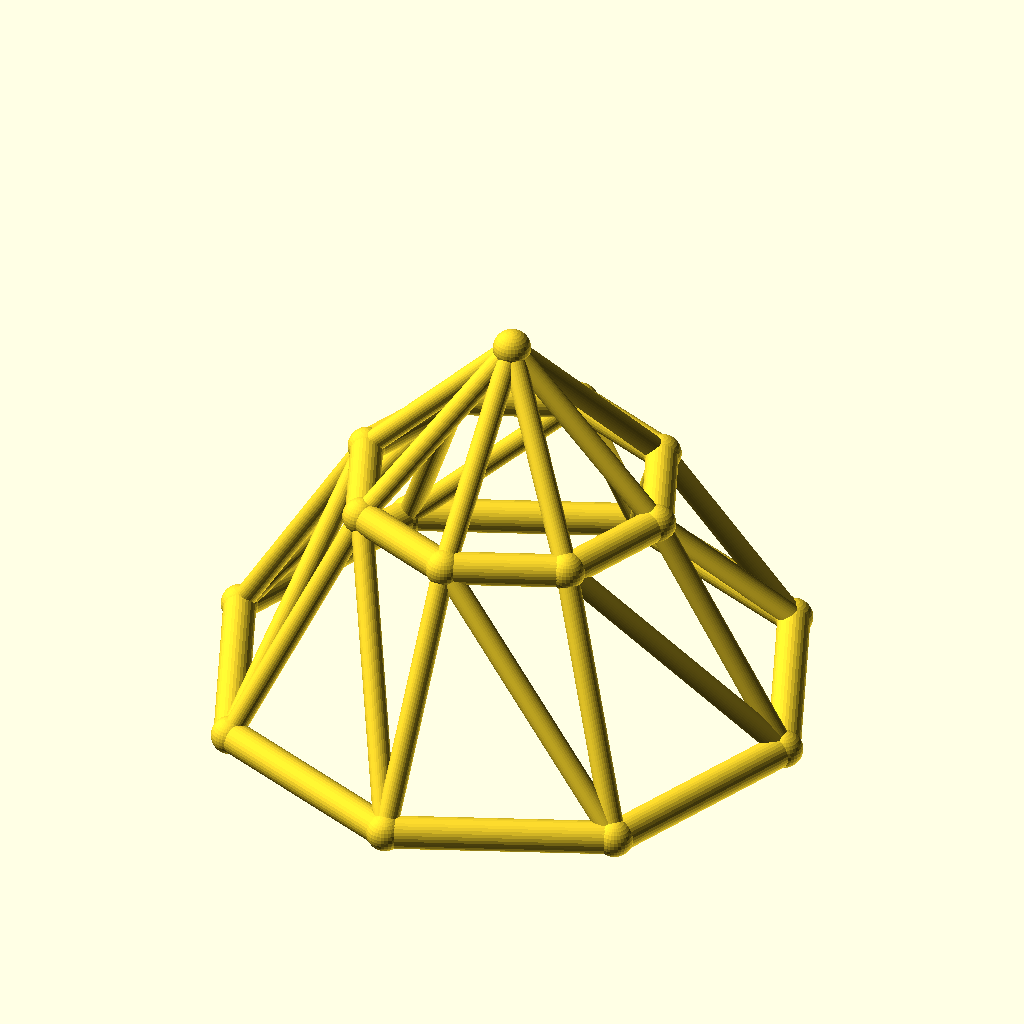
Cell 1: the model at its default parameters.
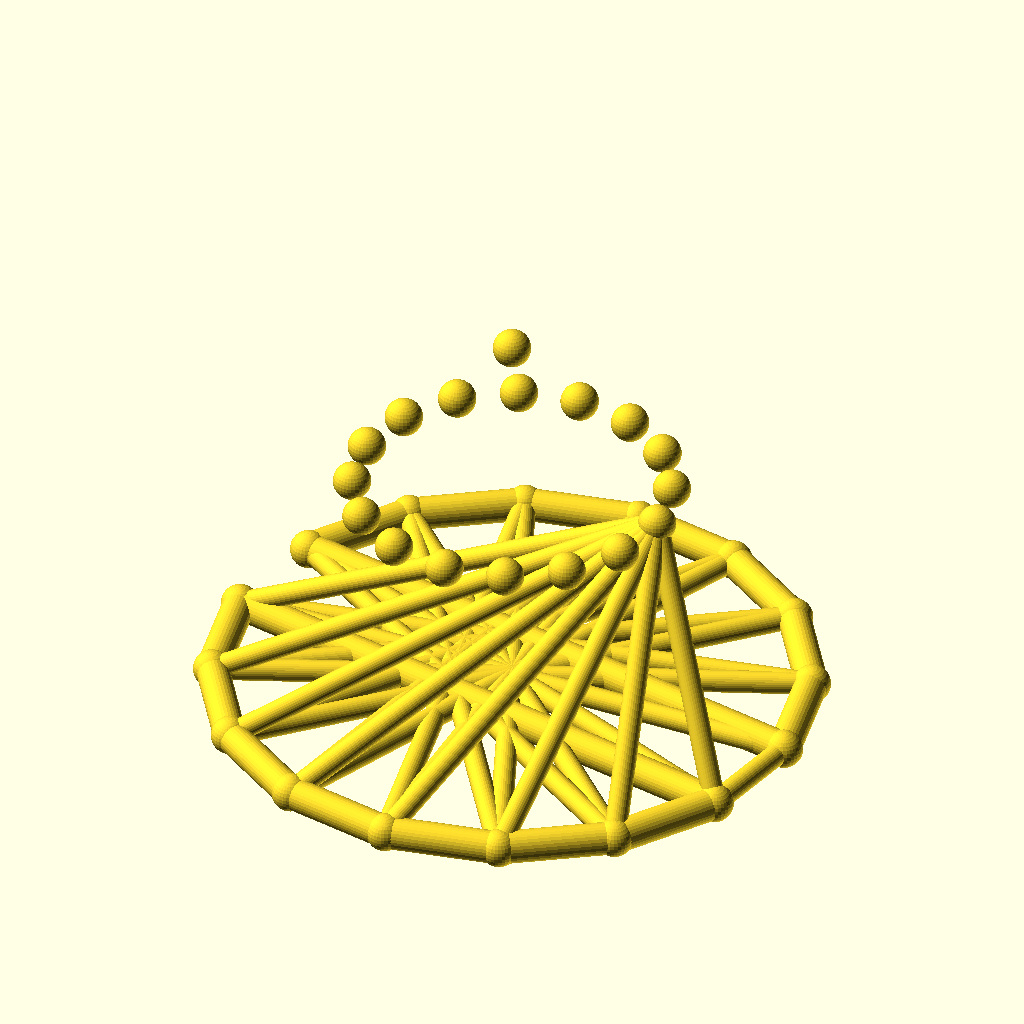
Cell 2: sides = 16 (everything else at default).
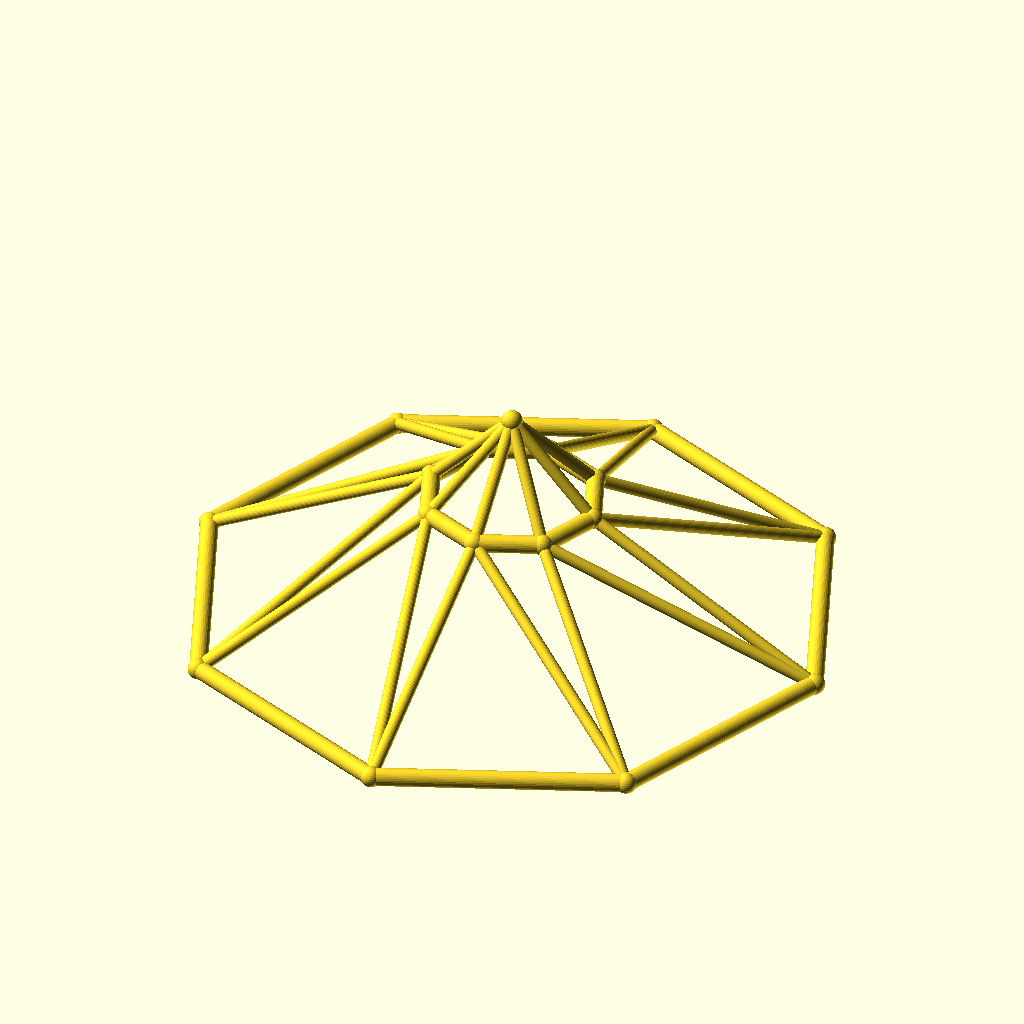
Cell 3 — base_r set to 90, the other parameters unchanged.
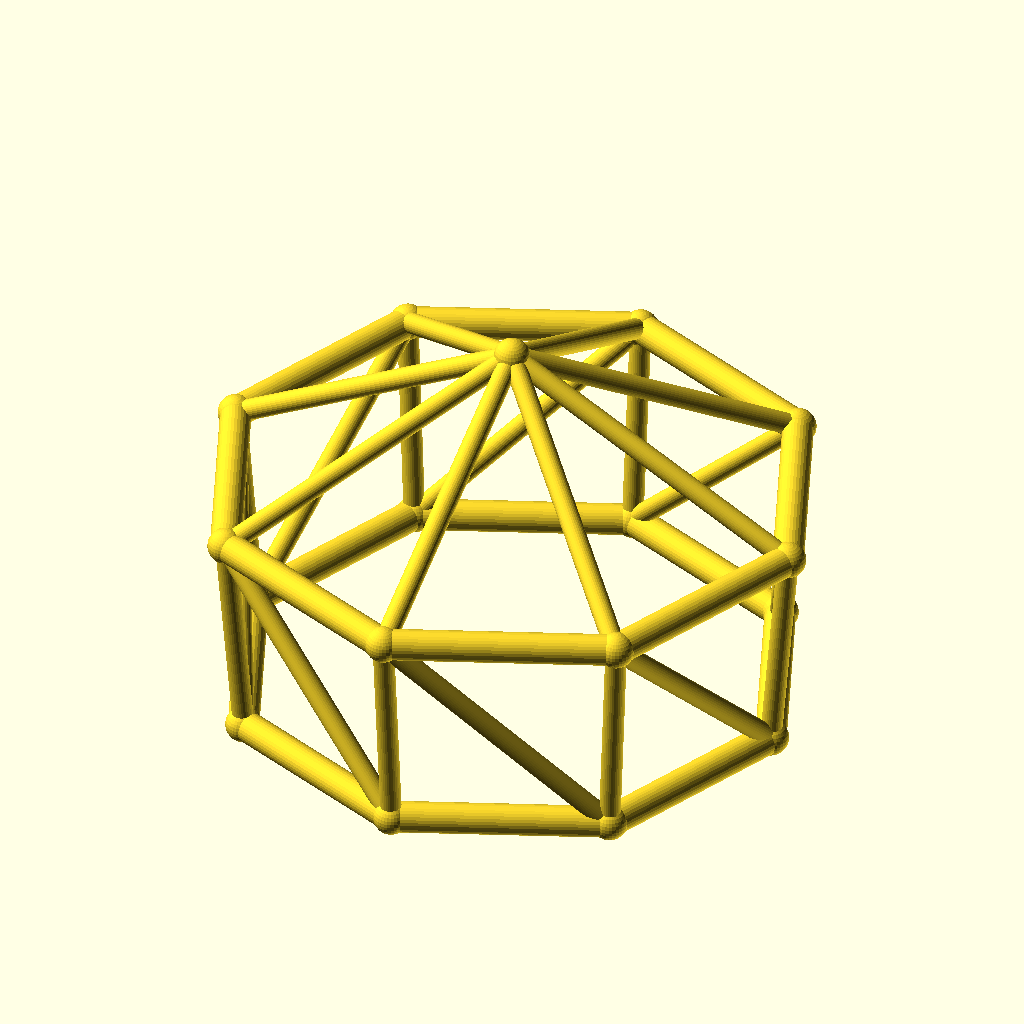
Cell 4: top_r = 48 (everything else at default).
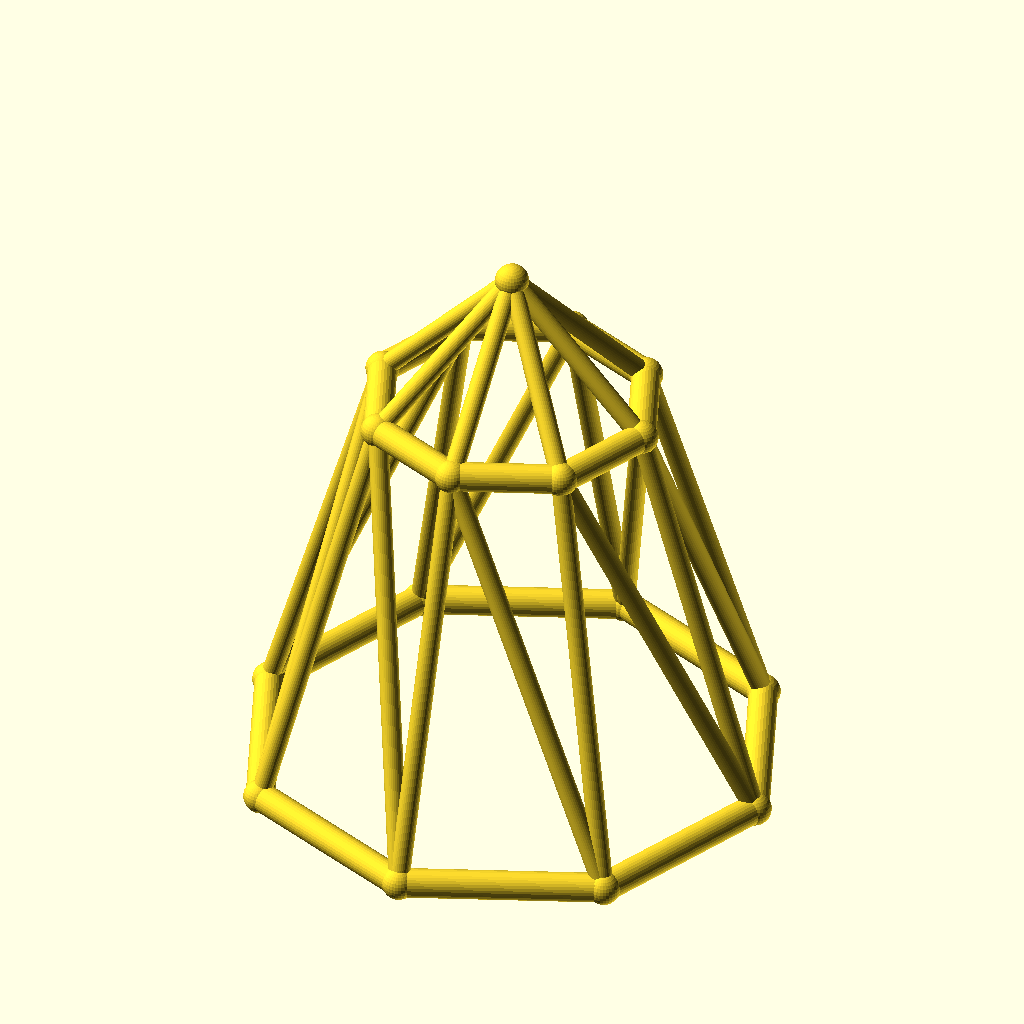
Cell 5: the same model with ring_h = 70.
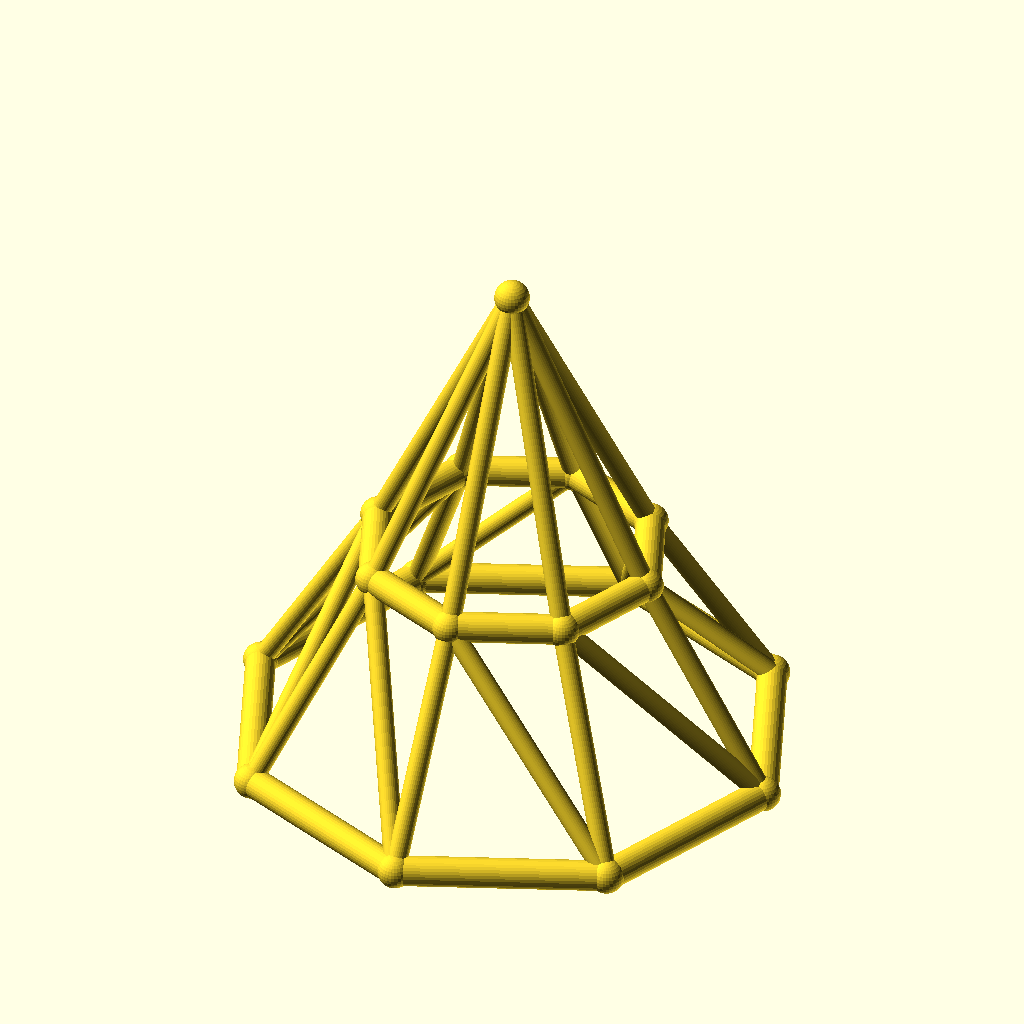
Cell 6: rise = 50 (everything else at default).
All cells are drawn from the same view direction (rotation 55°, 0°, 25°, orthographic, colour scheme Cornfield), but the view is re-fitted for each cell, so position and scale can differ between cells as well as the parameter.
OpenSCAD source file optional_data/data/wire3/geodome/scene_0011.scad:
$fn = 32;

// ----------------------------------------------------------------------
// Geodesic dome: 8-gon rings, base R45, top R24
// ----------------------------------------------------------------------

// --- parameters (mm) ---
sides = 8;                // polygon order of both rings
base_r = 45;              // base ring radius
top_r = 24;               // top ring radius
ring_h = 35;              // height of the top ring
rise = 25;                // apex rise above the top ring
twist = 0;                // angular offset of the top ring, degrees
chord_r = 2.5;            // ring member radius
brace_r = 1.7;            // web member radius
joint_r = 2.9;            // joint ball radius

bbox_x = 95.8;  // overall X, joints included
bbox_y = 95.8;  // overall Y, joints included
bbox_z = 65.8;  // overall Z, joints included
chord_d = 2 * chord_r;  // ring stock diameter
brace_d = 2 * brace_r;  // web stock diameter
apex_z = ring_h + rise;  // apex height
nodes = concat([for (i = [0 : sides - 1]) [base_r * cos(i * 360 / sides), base_r * sin(i * 360 / sides), 0]], [for (i = [0 : sides - 1]) [top_r * cos(i * 360 / sides + twist), top_r * sin(i * 360 / sides + twist), ring_h]], [[0, 0, apex_z]]);

module member(a, b, r) {
  /* round stock from joint a to joint b, ends buried in the joint balls */
  d = b - a;
  length = norm(d);
  translate(a) rotate([0, acos(d[2] / length), atan2(d[1], d[0])])
    cylinder(h = length, r = r);
}

module joint(p, r) {
  /* ball at the joint centre, fatter than every member meeting there */
  translate(p) sphere(r = r);
}

/* members - each call is one graph edge */
member(nodes[0], nodes[1], chord_r);
member(nodes[1], nodes[2], chord_r);
member(nodes[2], nodes[3], chord_r);
member(nodes[3], nodes[4], chord_r);
member(nodes[4], nodes[5], chord_r);
member(nodes[5], nodes[6], chord_r);
member(nodes[6], nodes[7], chord_r);
member(nodes[7], nodes[0], chord_r);
member(nodes[8], nodes[9], chord_r);
member(nodes[9], nodes[10], chord_r);
member(nodes[10], nodes[11], chord_r);
member(nodes[11], nodes[12], chord_r);
member(nodes[12], nodes[13], chord_r);
member(nodes[13], nodes[14], chord_r);
member(nodes[14], nodes[15], chord_r);
member(nodes[15], nodes[8], chord_r);
member(nodes[0], nodes[8], brace_r);
member(nodes[8], nodes[1], brace_r);
member(nodes[1], nodes[9], brace_r);
member(nodes[9], nodes[2], brace_r);
member(nodes[2], nodes[10], brace_r);
member(nodes[10], nodes[3], brace_r);
member(nodes[3], nodes[11], brace_r);
member(nodes[11], nodes[4], brace_r);
member(nodes[4], nodes[12], brace_r);
member(nodes[12], nodes[5], brace_r);
member(nodes[5], nodes[13], brace_r);
member(nodes[13], nodes[6], brace_r);
member(nodes[6], nodes[14], brace_r);
member(nodes[14], nodes[7], brace_r);
member(nodes[7], nodes[15], brace_r);
member(nodes[15], nodes[0], brace_r);
member(nodes[16], nodes[8], brace_r);
member(nodes[16], nodes[9], brace_r);
member(nodes[16], nodes[10], brace_r);
member(nodes[16], nodes[11], brace_r);
member(nodes[16], nodes[12], brace_r);
member(nodes[16], nodes[13], brace_r);
member(nodes[16], nodes[14], brace_r);
member(nodes[16], nodes[15], brace_r);

/* joint balls */
for (p = nodes) joint(p, joint_r);
Parameter table extracted from the source (name, type, default, range or options):
sides: number, default 8
base_r: number, default 45
top_r: number, default 24
ring_h: number, default 35
rise: number, default 25
twist: number, default 0
chord_r: number, default 2.5
brace_r: number, default 1.7
joint_r: number, default 2.9
bbox_x: number, default 95.8
bbox_y: number, default 95.8
bbox_z: number, default 65.8
